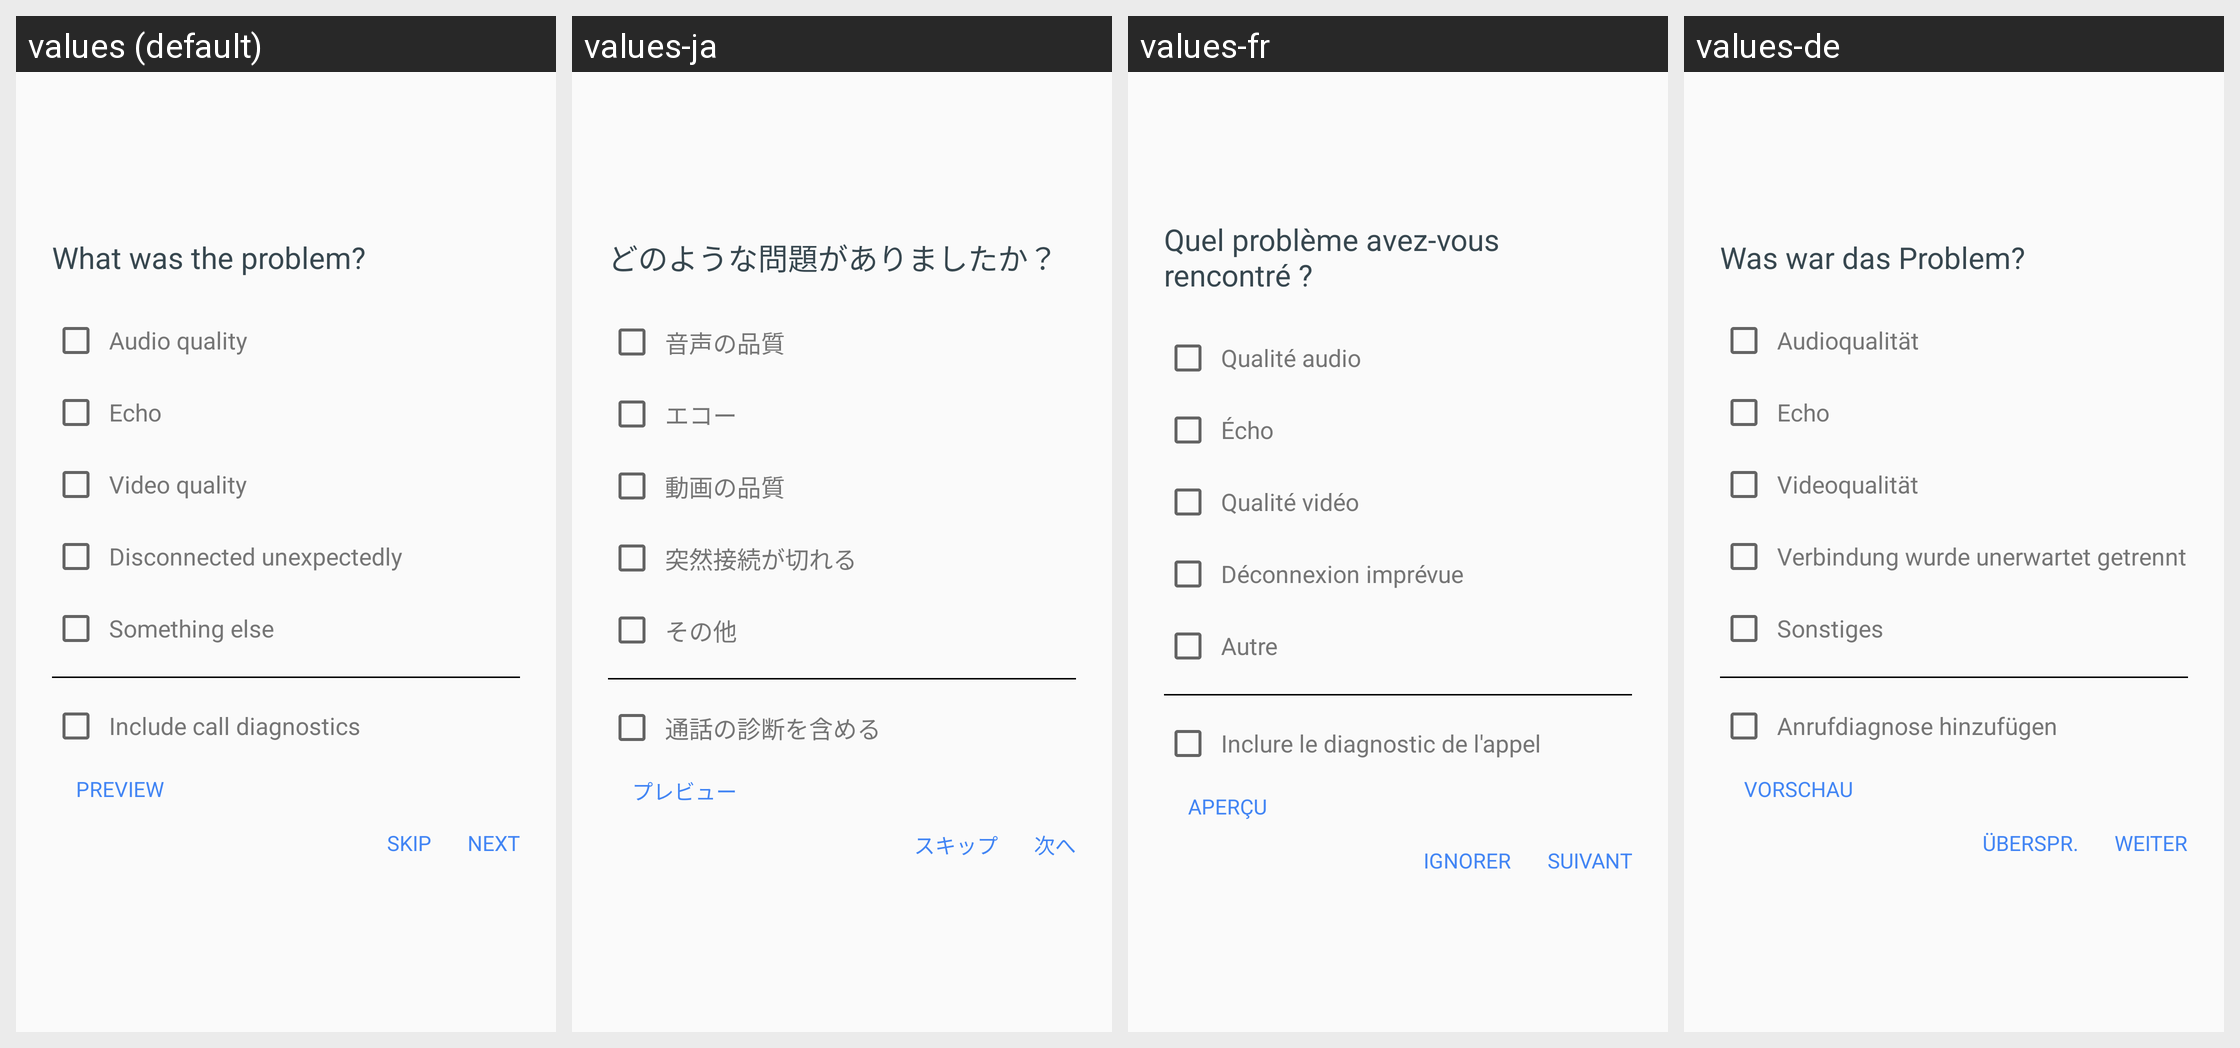

Here is an Android app screen in its default locale and in the app's own translations. Write out the translated-string differences for the strings that appear on this screen.
Android screen res/layout/activity_call_rating.xml rendered under 4 locales, left to right: values (default), values-ja, values-fr, values-de. Device: Nexus 5 (rendered at 1080×1920; each locale shown at half size, 540×960, under a caption strip naming it); theme Theme.MaterialComponents.DayNight.NoActionBar.
Other locales in the repository, not shown: values-af, values-am, values-ar, values-ar-rXB, values-az, values-bg, values-bn, values-ca, values-cs, values-da, values-de-rCH, values-el, values-en-rAU, values-en-rCA, values-en-rGB, values-en-rIE, values-en-rXA, values-en-rXC, values-es, values-es-rHN, values-es-rUS, values-et, values-eu, values-fa, values-fi, values-fil, values-fr-rCA, values-fr-rCH, values-gl, values-gsw, values-gu, values-he, values-hi, values-hr, values-hu, values-hy, values-id, values-in, values-is, values-it, values-iw, values-ka, values-kk, values-km, values-kn, values-ko, values-ky, values-lo, values-lt, values-lv, values-mk, values-ml, values-mn, values-mr, values-ms, values-my, values-nb, values-ne, values-nl, values-no, values-pa, values-pl, values-pt, values-pt-rBR, values-pt-rPT, values-ro, values-ru, values-si, values-sk, values-sl, values-sq, values-sr, values-sv, values-sw, values-ta, values-te, values-th, values-tl, values-tr, values-uk, values-ur, values-uz, values-vi, values-zh, values-zh-rCN, values-zh-rHK, values-zh-rTW, values-zu.
Strings drawn on this screen, with the default value and each locale's value (text and hints the layout hard-codes, and strings that could not be matched under every locale, appear in the picture but are not listed):

call_rating_feedback_option_list_header
  values: What was the problem?
  values-ja: どのような問題がありましたか？
  values-fr: Quel problème avez-vous rencontré ?
  values-de: Was war das Problem?

call_rating_feedback_option_bad_audio
  values: Audio quality
  values-ja: 音声の品質
  values-fr: Qualité audio
  values-de: Audioqualität

call_rating_feedback_option_echo
  values: Echo
  values-ja: エコー
  values-fr: Écho
  values-de: Echo

call_rating_feedback_option_bad_video
  values: Video quality
  values-ja: 動画の品質
  values-fr: Qualité vidéo
  values-de: Videoqualität

call_rating_feedback_option_disconnect
  values: Disconnected unexpectedly
  values-ja: 突然接続が切れる
  values-fr: Déconnexion imprévue
  values-de: Verbindung wurde unerwartet getrennt

call_rating_feedback_option_detailed
  values: Something else
  values-ja: その他
  values-fr: Autre
  values-de: Sonstiges

call_rating_feedback_include_call_diagnostics
  values: Include call diagnostics
  values-ja: 通話の診断を含める
  values-fr: Inclure le diagnostic de l'appel
  values-de: Anrufdiagnose hinzufügen

call_rating_feedback_preview
  values: PREVIEW
  values-ja: プレビュー
  values-fr: APERÇU
  values-de: VORSCHAU

call_rating_feedback_skip
  values: SKIP
  values-ja: スキップ
  values-fr: IGNORER
  values-de: ÜBERSPR.

call_rating_feedback_submit
  values: NEXT
  values-ja: 次へ
  values-fr: SUIVANT
  values-de: WEITER
